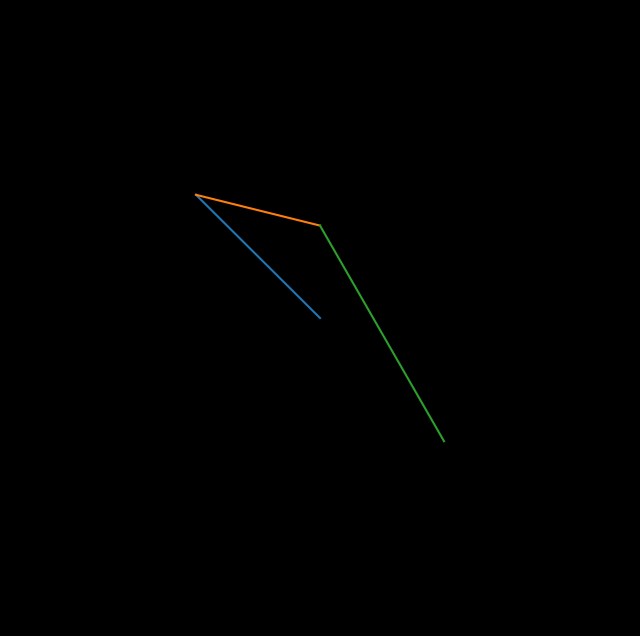

Here is the Python script that generated this plot:
import numpy as np
import matplotlib.pyplot as plt
import matplotlib.animation as animation
from matplotlib import collections  as mc

# Create new Figure with black background
fig = plt.figure(figsize=(8, 8), facecolor='black')

# Add a subplot with no frame
ax = plt.subplot(111, frameon=False)

# No ticks
ax.set_xticks([])
ax.set_yticks([])

ax.set_ylim(-100, 100)
ax.set_xlim(-100, 100)

t = 0
increment = 0.001
a = [-40, 0]
b = [40, 0]
a_t = [40, 30]
b_t = [-40, 30]

line, = ax.plot(a, b)
left, = ax.plot(a, a_t)
right, = ax.plot(b, b_t)


def points(y, theta):
    a = (40 * np.cos(theta), 40 * np.sin(theta) - y)
    b = (-40 * np.cos(theta), -40 * np.sin(theta) - y)

    line.set_data(*zip(a, b))
    left.set_data(*zip(a, a_t))
    right.set_data(*zip(b, b_t))

    return left, line, right


def update(*args):
    global t
    t = (t + increment) % (np.pi/5)

    return points(100*t%20, t)


anim = animation.FuncAnimation(fig, update, interval=1/10)
plt.show()